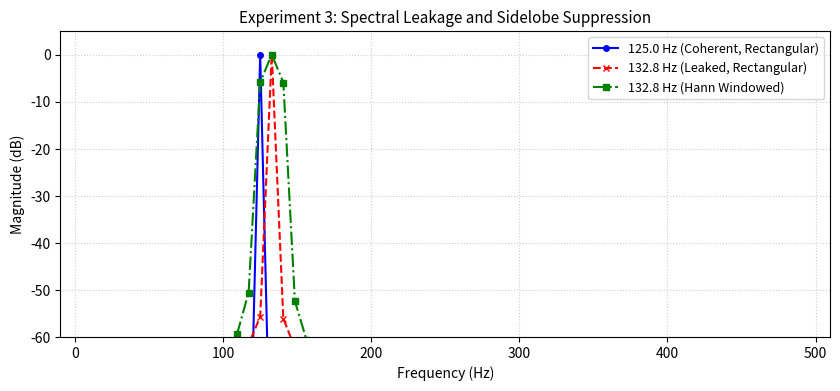

Write Python code to recreate this figure. (Note: this script raises an exception after producing the figure.)
import matplotlib
matplotlib.use('Agg')
import matplotlib.pyplot as plt
import numpy as np

# 1. Setup acquisition parameters
fs = 1000.0  # Sampling frequency (Hz)
N = 128  # Record length (Delta_f = 7.8125 Hz)
t = np.arange(N) / fs  # Duration: 0.128 s

# 2. Synthesize test waveforms
# Tone A: Coherent integer bin (125 Hz / 7.8125 Hz = 16 cycles exactly)
x_coherent = np.cos(2 * np.pi * 125.0 * t)
# Tone B: Non-coherent inter-bin tone (132.8 Hz / 7.8125 Hz = 16.998 cycles)
x_leaked = np.cos(2 * np.pi * 132.8 * t)

# 3. Apply tapered Hann window
w_hann = np.hanning(N)
x_hann = x_leaked * w_hann

# 4. Compute single-sided magnitude spectra in dB
freqs = np.fft.fftfreq(N, 1 / fs)[: N // 2]
X_coh = np.abs(np.fft.fft(x_coherent))[: N // 2] / (N / 2)
X_leak = np.abs(np.fft.fft(x_leaked))[: N // 2] / (N / 2)
X_hann_mag = np.abs(np.fft.fft(x_hann))[: N // 2] / (np.sum(w_hann) / 2)

# Convert to dB relative to peak
X_coh_db = 20 * np.log10(np.maximum(X_coh, 1e-5))
X_leak_db = 20 * np.log10(np.maximum(X_leak, 1e-5))
X_hann_db = 20 * np.log10(np.maximum(X_hann_mag, 1e-5))

# Plotting
fig, ax = plt.subplots(figsize=(8.5, 4.0), dpi=300)

ax.plot(
    freqs,
    X_coh_db,
    'b-o',
    markersize=4,
    linewidth=1.5,
    label='125.0 Hz (Coherent, Rectangular)',
)
ax.plot(
    freqs,
    X_leak_db,
    'r--x',
    markersize=4,
    linewidth=1.5,
    label='132.8 Hz (Leaked, Rectangular)',
)
ax.plot(
    freqs,
    X_hann_db,
    'g-.s',
    markersize=4,
    linewidth=1.5,
    label='132.8 Hz (Hann Windowed)',
)

ax.set_title(
    'Experiment 3: Spectral Leakage and Sidelobe Suppression', fontsize=11
)
ax.set_xlabel('Frequency (Hz)', fontsize=10)
ax.set_ylabel('Magnitude (dB)', fontsize=10)
ax.set_ylim(-60, 5)
ax.set_xlim(-10, 510)
ax.grid(True, linestyle=':', alpha=0.6)
ax.legend(loc='upper right', fontsize=9)

plt.tight_layout()
plt.savefig('images/exp3_spectral_leakage.png', dpi=300)
plt.close()
print('Successfully generated images/exp3_spectral_leakage.png')
